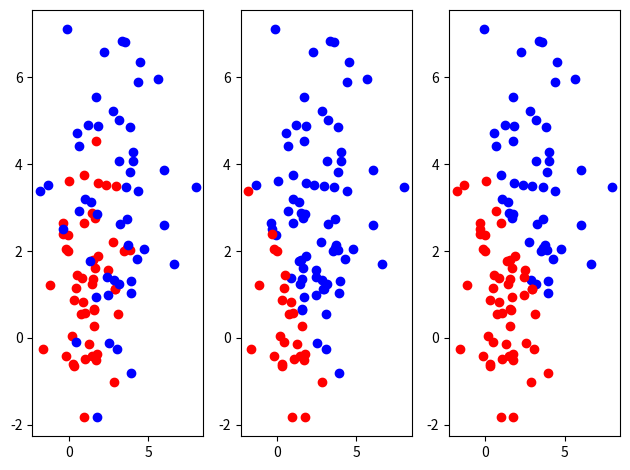

Write the Python code that produced this figure.
import numpy as np
import math
import matplotlib.pyplot as plt

def univariate_gaussian(m=3.0, s=5.0):
    #Central Limit Theorem
    X = np.sum(np.random.uniform(0.0, 1.0, 12))-6
    return X * s**0.5 + m

def visualize():
    g_class1=[]
    g_class2=[]
    gtp=gfp=gfn=gtn=0
    for i in range(len(X)):
        if X[i].dot(w_gradient)>=0:
            g_class1.append(X[i, 0:2])
            if Y[i,0]==1:
                gtp+=1
            else:
                gfp+=1
        else:
            g_class2.append(X[i, 0:2])
            if Y[i,0]==0:
                gtn+=1
            else:
                gfn+=1
    g_class1 = np.array(g_class1)
    g_class2 = np.array(g_class2)

    n_class1=[]
    n_class2=[]
    ntp=nfp=nfn=ntn=0
    for i in range(len(X)):
        if X[i].dot(w_newton)>=0:
            n_class1.append(X[i, 0:2])
            if Y[i,0]==1:
                ntp+=1
            else:
                nfp+=1
        else:
            n_class2.append(X[i, 0:2])
            if Y[i,0]==0:
                ntn+=1
            else:
                nfn+=1
    n_class1 = np.array(n_class1)
    n_class2 = np.array(n_class2)

    print('Gradient descent:\n')
    print('w:\n',w_gradient[0,0],'\n',w_gradient[1,0],'\n', w_gradient[2,0])
    print('Confusion Matrix:')
    print('\t\t\t Is cluster 1\t Is cluster 2')
    print('Predict cluster 1\t   ', gtp, '\t\t   ', gfn)
    print('Predict cluster 2\t   ', gfp, '\t\t   ', gtn)
    print('\nSensitivity (Successfully predict cluster 1): ', gtp/(gtp+gfn))
    print('Specificity (Successfully predict cluster 2): ', gtn/(gtp+gfn))

    print('\n-------------------')
    print('Newton\'s method\n')
    print('w:\n',w_newton[0,0],'\n',w_newton[1,0],'\n', w_newton[2,0])
    print('Confusion Matrix:')
    print('\t\t\t Is cluster 1\t Is cluster 2')
    print('Predict cluster 1\t   ', ntp, '\t\t   ', nfn)
    print('Predict cluster 2\t   ', nfp, '\t\t   ', ntn)
    print('\nSensitivity (Successfully predict cluster 1): ', ntp/(ntp+nfn))
    print('Specificity (Successfully predict cluster 2): ', ntn/(ntp+nfn))

    #ground truth
    plt.figure()
    plt.subplot(131)
    plt.scatter(c1[:,0], c1[:,1], c='r')
    plt.scatter(c2[:,0], c2[:,1], c='b')

    #gradient descent
    plt.subplot(132)
    if len(g_class1)!=0:
        plt.scatter(g_class1[:,0], g_class1[:,1], c='b')
    if len(g_class2)!=0:
        plt.scatter(g_class2[:,0], g_class2[:,1], c='r')

    plt.subplot(133)
    if len(n_class1)!=0:
        plt.scatter(n_class1[:,0], n_class1[:,1], c='b')
    if len(n_class2)!=0:
        plt.scatter(n_class2[:,0], n_class2[:,1], c='r')

    plt.tight_layout()
    plt.show()

def first_derivative(X, Y, w):
    return X.T.dot( Y -(1/(1+np.exp(-X.dot(w)))) )


def gradient_decent():
    w = np.random.rand(3,1)
    # print("initial:", w.T)
    count = 0
    while(True):
        count += 1
        w_old = w
        deltaJ = first_derivative(X, Y, w)
        w = w + deltaJ
        if(np.linalg.norm(w-w_old)<1e-2 or (count>1e4 and np.linalg.norm(w-w_old)<80) or count>1e5):
            break
    return w

def newton():
    w = np.random.rand(3,1)
    D = np.zeros((N*2, N*2))
    count = 0
    while(True):
        count += 1
        w_old = w
        for i in range(N*2):
            e = np.exp(-X[i].dot(w))
            if math.isinf(e):
                e = np.exp(100)

            D[i][i] = e / ((1+e)**2)
            
        
        H = X.T.dot(D.dot(X))
        deltaf = first_derivative(X,Y,w)
        if np.linalg.det(H)==0:
            w = w + deltaf
        else:
            w = w + np.linalg.inv(H).dot(deltaf)
        
        if(np.linalg.norm(w-w_old)<1e-2 or (count>1e4 and np.linalg.norm(w-w_old)<5) or count>1e5):
            break
        
    return w




if __name__=='__main__':
    #-------------INPUT-----------------
    N = 50
    mx1=my1=1
    mx2=my2=3
    vx1=vy1=2
    vx2=vy2=4
    #-------------END INPUT-------------

    c1 = np.zeros((N,2))
    c2 = np.zeros((N,2))

    for i in range(N):
        c1[i,0] = univariate_gaussian(mx1, vx1)
        c1[i,1] = univariate_gaussian(my1 ,vy1)
        c2[i,0] = univariate_gaussian(mx2, vx2)
        c2[i,1] = univariate_gaussian(my2, vy2)
    
    X = np.ones((N*2, 3))
    X[0:N,0:2] = c1
    X[N:N*2,0:2] = c2
    Y = np.zeros((N*2, 1), dtype=int)
    Y[N:N*2,0] = 1

    w_gradient = gradient_decent()
    w_newton = newton()
    
    visualize()

    